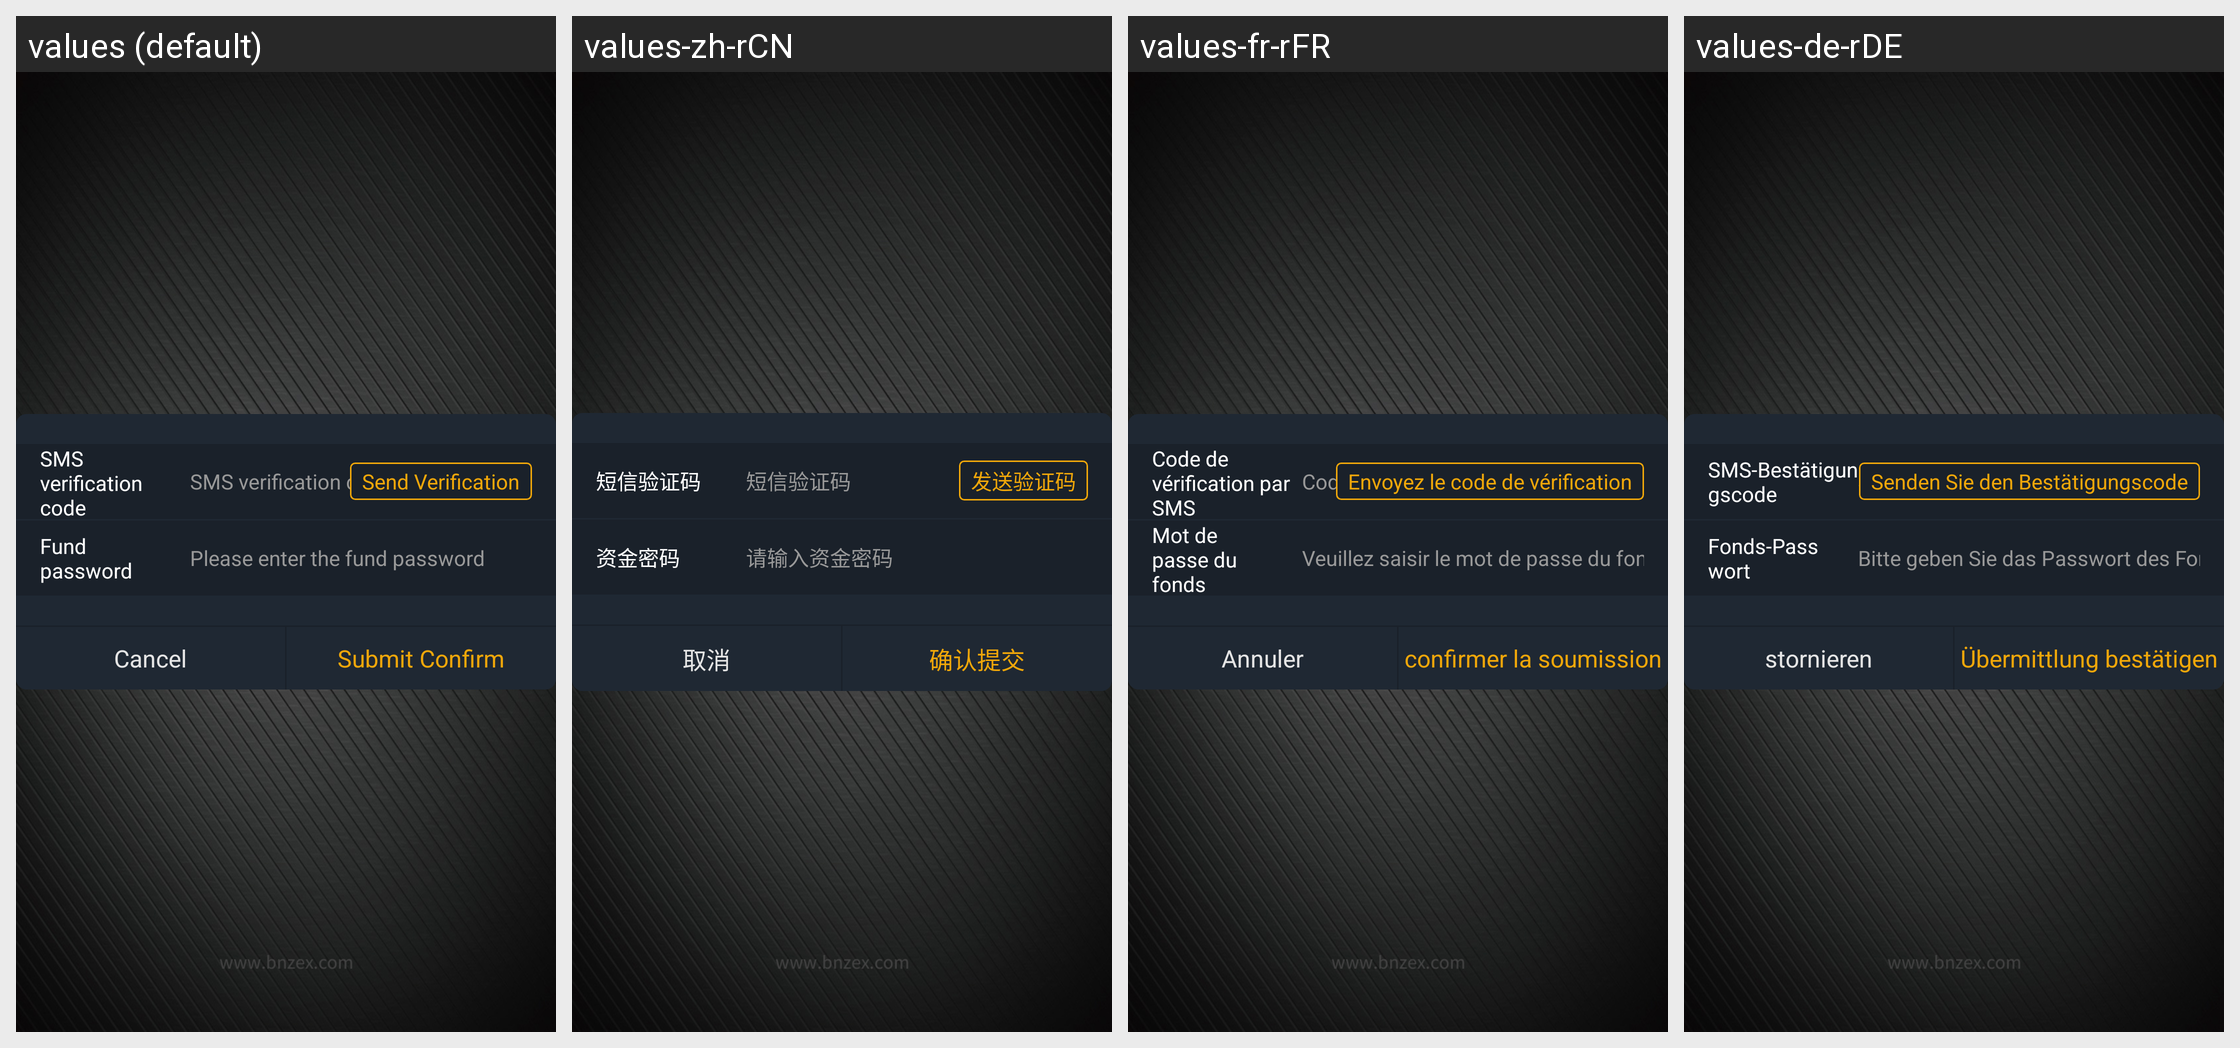

The Android screen above is rendered under several locales of the same app. Produce the string resources it draws, with the default and per-locale values.
Android screen res/layout/dialog_assetpwd.xml rendered under 4 locales, left to right: values (default), values-zh-rCN, values-fr-rFR, values-de-rDE. Device: Nexus 5 (rendered at 1080×1920; each locale shown at half size, 540×960, under a caption strip naming it); theme AppTheme.StartingWindowTheme.
Other locales in the repository, not shown: values-en, values-es-rES, values-it-rIT, values-ja-rJP, values-ko-rKR, values-pt-rPT, values-zh-rMO, values-zh-rTW.
Strings drawn on this screen, with the default value and each locale's value (text and hints the layout hard-codes, and strings that could not be matched under every locale, appear in the picture but are not listed):

phone_code
  values: SMS verification code
  values-zh-rCN: 短信验证码
  values-fr-rFR: Code de vérification par SMS
  values-de-rDE: SMS-Bestätigungscode

send_code
  values: Send Verification
  values-zh-rCN: 发送验证码
  values-fr-rFR: Envoyez le code de vérification
  values-de-rDE: Senden Sie den Bestätigungscode

text_ad_money
  values: Fund password
  values-zh-rCN: 资金密码
  values-fr-rFR: Mot de passe du fonds
  values-de-rDE: Fonds-Passwort

text_ad_money_hint
  values: Please enter the fund password
  values-zh-rCN: 请输入资金密码
  values-fr-rFR: Veuillez saisir le mot de passe du fonds
  values-de-rDE: Bitte geben Sie das Passwort des Fonds ein

dialog_one_cancel
  values: Cancel
  values-zh-rCN: 取消
  values-fr-rFR: Annuler
  values-de-rDE: stornieren

affirm_submit
  values: Submit Confirm
  values-zh-rCN: 确认提交
  values-fr-rFR: confirmer la soumission
  values-de-rDE: Übermittlung bestätigen
